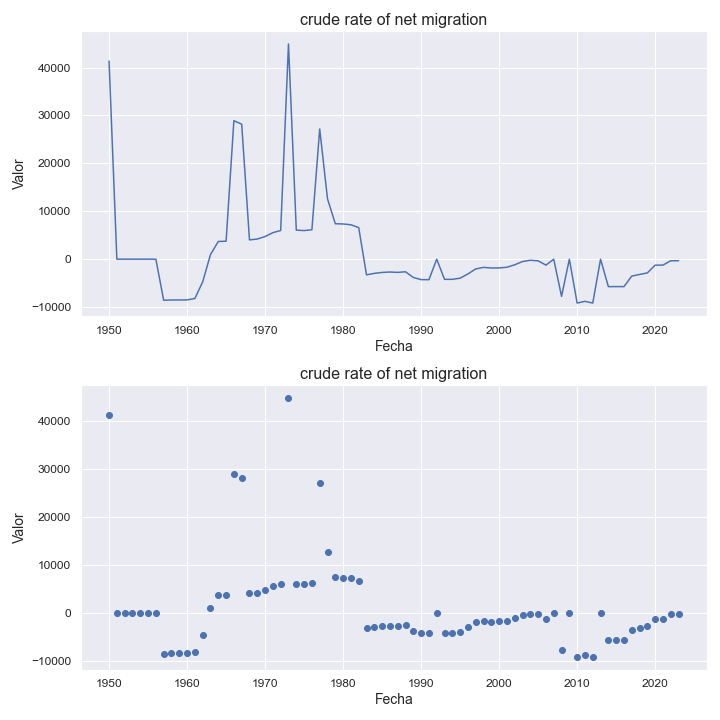

Data behind this chart, as committed beside it:
indicatorshortname, locationid, location, iso2, timeid, time, value
crude rate of net migration, 258, french polynesia, pf, 1, 1950, 41365
crude rate of net migration, 258, french polynesia, pf, 2, 1951, 0.0
crude rate of net migration, 258, french polynesia, pf, 3, 1952, 0.0
crude rate of net migration, 258, french polynesia, pf, 4, 1953, 0.0
crude rate of net migration, 258, french polynesia, pf, 5, 1954, 0.0
crude rate of net migration, 258, french polynesia, pf, 6, 1955, 0.0
crude rate of net migration, 258, french polynesia, pf, 7, 1956, 0.0
crude rate of net migration, 258, french polynesia, pf, 8, 1957, -8582
crude rate of net migration, 258, french polynesia, pf, 9, 1958, -8518
crude rate of net migration, 258, french polynesia, pf, 10, 1959, -8521
crude rate of net migration, 258, french polynesia, pf, 11, 1960, -8507
crude rate of net migration, 258, french polynesia, pf, 12, 1961, -8214
crude rate of net migration, 258, french polynesia, pf, 13, 1962, -4741
crude rate of net migration, 258, french polynesia, pf, 14, 1963, 957.0
crude rate of net migration, 258, french polynesia, pf, 15, 1964, 3693
crude rate of net migration, 258, french polynesia, pf, 16, 1965, 3745
crude rate of net migration, 258, french polynesia, pf, 17, 1966, 28915
crude rate of net migration, 258, french polynesia, pf, 18, 1967, 28185
crude rate of net migration, 258, french polynesia, pf, 19, 1968, 4031
crude rate of net migration, 258, french polynesia, pf, 20, 1969, 4199
crude rate of net migration, 258, french polynesia, pf, 21, 1970, 4727
crude rate of net migration, 258, french polynesia, pf, 22, 1971, 5534
crude rate of net migration, 258, french polynesia, pf, 23, 1972, 5988
crude rate of net migration, 258, french polynesia, pf, 24, 1973, 44932
crude rate of net migration, 258, french polynesia, pf, 25, 1974, 6062
crude rate of net migration, 258, french polynesia, pf, 26, 1975, 5968
crude rate of net migration, 258, french polynesia, pf, 27, 1976, 6142
crude rate of net migration, 258, french polynesia, pf, 28, 1977, 27181
crude rate of net migration, 258, french polynesia, pf, 29, 1978, 12601
crude rate of net migration, 258, french polynesia, pf, 30, 1979, 7398
crude rate of net migration, 258, french polynesia, pf, 31, 1980, 7347
crude rate of net migration, 258, french polynesia, pf, 32, 1981, 7181
crude rate of net migration, 258, french polynesia, pf, 33, 1982, 6594
crude rate of net migration, 258, french polynesia, pf, 34, 1983, -3278
crude rate of net migration, 258, french polynesia, pf, 35, 1984, -2964
crude rate of net migration, 258, french polynesia, pf, 36, 1985, -2767
crude rate of net migration, 258, french polynesia, pf, 37, 1986, -2686
crude rate of net migration, 258, french polynesia, pf, 38, 1987, -2759
crude rate of net migration, 258, french polynesia, pf, 39, 1988, -2631
crude rate of net migration, 258, french polynesia, pf, 40, 1989, -3824
crude rate of net migration, 258, french polynesia, pf, 41, 1990, -4273
crude rate of net migration, 258, french polynesia, pf, 42, 1991, -4286
crude rate of net migration, 258, french polynesia, pf, 43, 1992, -4.24
crude rate of net migration, 258, french polynesia, pf, 44, 1993, -4211
crude rate of net migration, 258, french polynesia, pf, 45, 1994, -4213
crude rate of net migration, 258, french polynesia, pf, 46, 1995, -3965
crude rate of net migration, 258, french polynesia, pf, 47, 1996, -3087
crude rate of net migration, 258, french polynesia, pf, 48, 1997, -2036
crude rate of net migration, 258, french polynesia, pf, 49, 1998, -1716
crude rate of net migration, 258, french polynesia, pf, 50, 1999, -1841
crude rate of net migration, 258, french polynesia, pf, 51, 2000, -1831
crude rate of net migration, 258, french polynesia, pf, 52, 2001, -1689
crude rate of net migration, 258, french polynesia, pf, 53, 2002, -1173
crude rate of net migration, 258, french polynesia, pf, 54, 2003, -494.0
crude rate of net migration, 258, french polynesia, pf, 55, 2004, -228.0
crude rate of net migration, 258, french polynesia, pf, 56, 2005, -343.0
crude rate of net migration, 258, french polynesia, pf, 57, 2006, -1243
crude rate of net migration, 258, french polynesia, pf, 58, 2007, -4.23
crude rate of net migration, 258, french polynesia, pf, 59, 2008, -7773
crude rate of net migration, 258, french polynesia, pf, 60, 2009, -9.18
... 14 more rows
